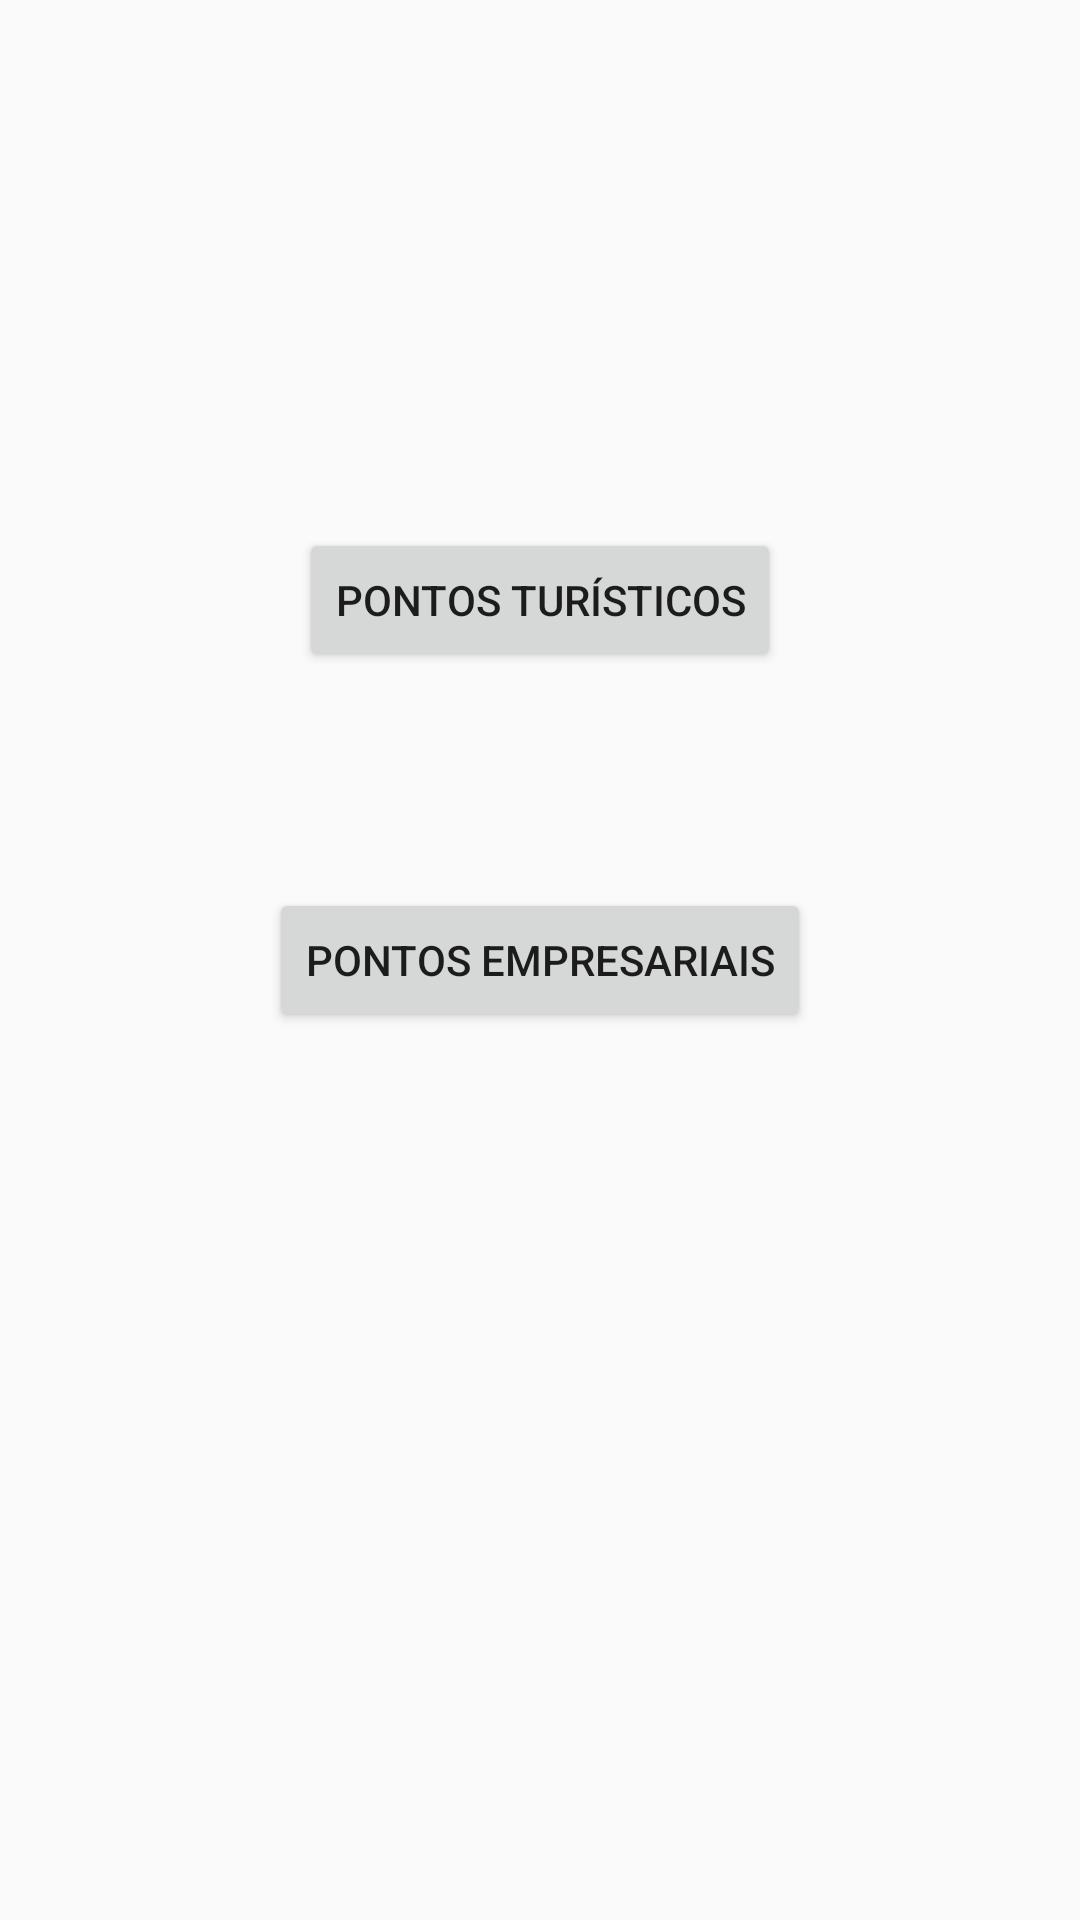

Produce the Android XML layout that renders to this screen, including the resource entries it uses.
<!-- AndroidManifest.xml: application theme AppTheme -->
<!-- res/layout/activity_main.xml -->
<?xml version="1.0" encoding="utf-8"?>
<RelativeLayout xmlns:android="http://schemas.android.com/apk/res/android"
    xmlns:tools="http://schemas.android.com/tools"
    android:layout_width="match_parent"
    android:layout_height="match_parent"
    android:paddingBottom="@dimen/activity_vertical_margin"
    android:paddingLeft="@dimen/activity_horizontal_margin"
    android:paddingRight="@dimen/activity_horizontal_margin"
    android:paddingTop="@dimen/activity_vertical_margin"
    tools:context=".Principal.MainActivity">




    <Button
        android:layout_width="wrap_content"
        android:layout_height="wrap_content"
        android:text="@string/btn_pontosTuristicos"
        android:id="@+id/principal_btnTuristicos"
        android:layout_gravity="center_horizontal"
        android:layout_marginBottom="72dp"
        android:layout_above="@+id/principal_btnEmpresas"
        android:layout_centerHorizontal="true"
        android:onClick="abrirPontosTuristicos"/>

    <Button
        android:layout_width="wrap_content"
        android:layout_height="wrap_content"
        android:text="@string/btn_pontosEmpresariais"
        android:id="@+id/principal_btnEmpresas"
        android:layout_gravity="center_horizontal"
        android:layout_centerVertical="true"
        android:layout_centerHorizontal="true"
        android:onClick="abrirPontosEmpresariais"/>

</RelativeLayout>
<!-- resources referenced by this layout -->
<resources>
  <string name="btn_pontosEmpresariais">Pontos Empresariais</string>
  <string name="btn_pontosTuristicos">Pontos Turísticos</string>
  <style name="AppTheme" parent="Theme.AppCompat.Light.DarkActionBar">
          
          <item name="colorPrimary">@color/colorPrimary</item>
          <item name="colorPrimaryDark">@color/colorPrimaryDark</item>
          <item name="colorAccent">@color/colorAccent</item>
      </style>
  <color name="colorPrimary">#3F51B5</color>
  <color name="colorPrimaryDark">#303F9F</color>
  <color name="colorAccent">#FF4081</color>
</resources>
